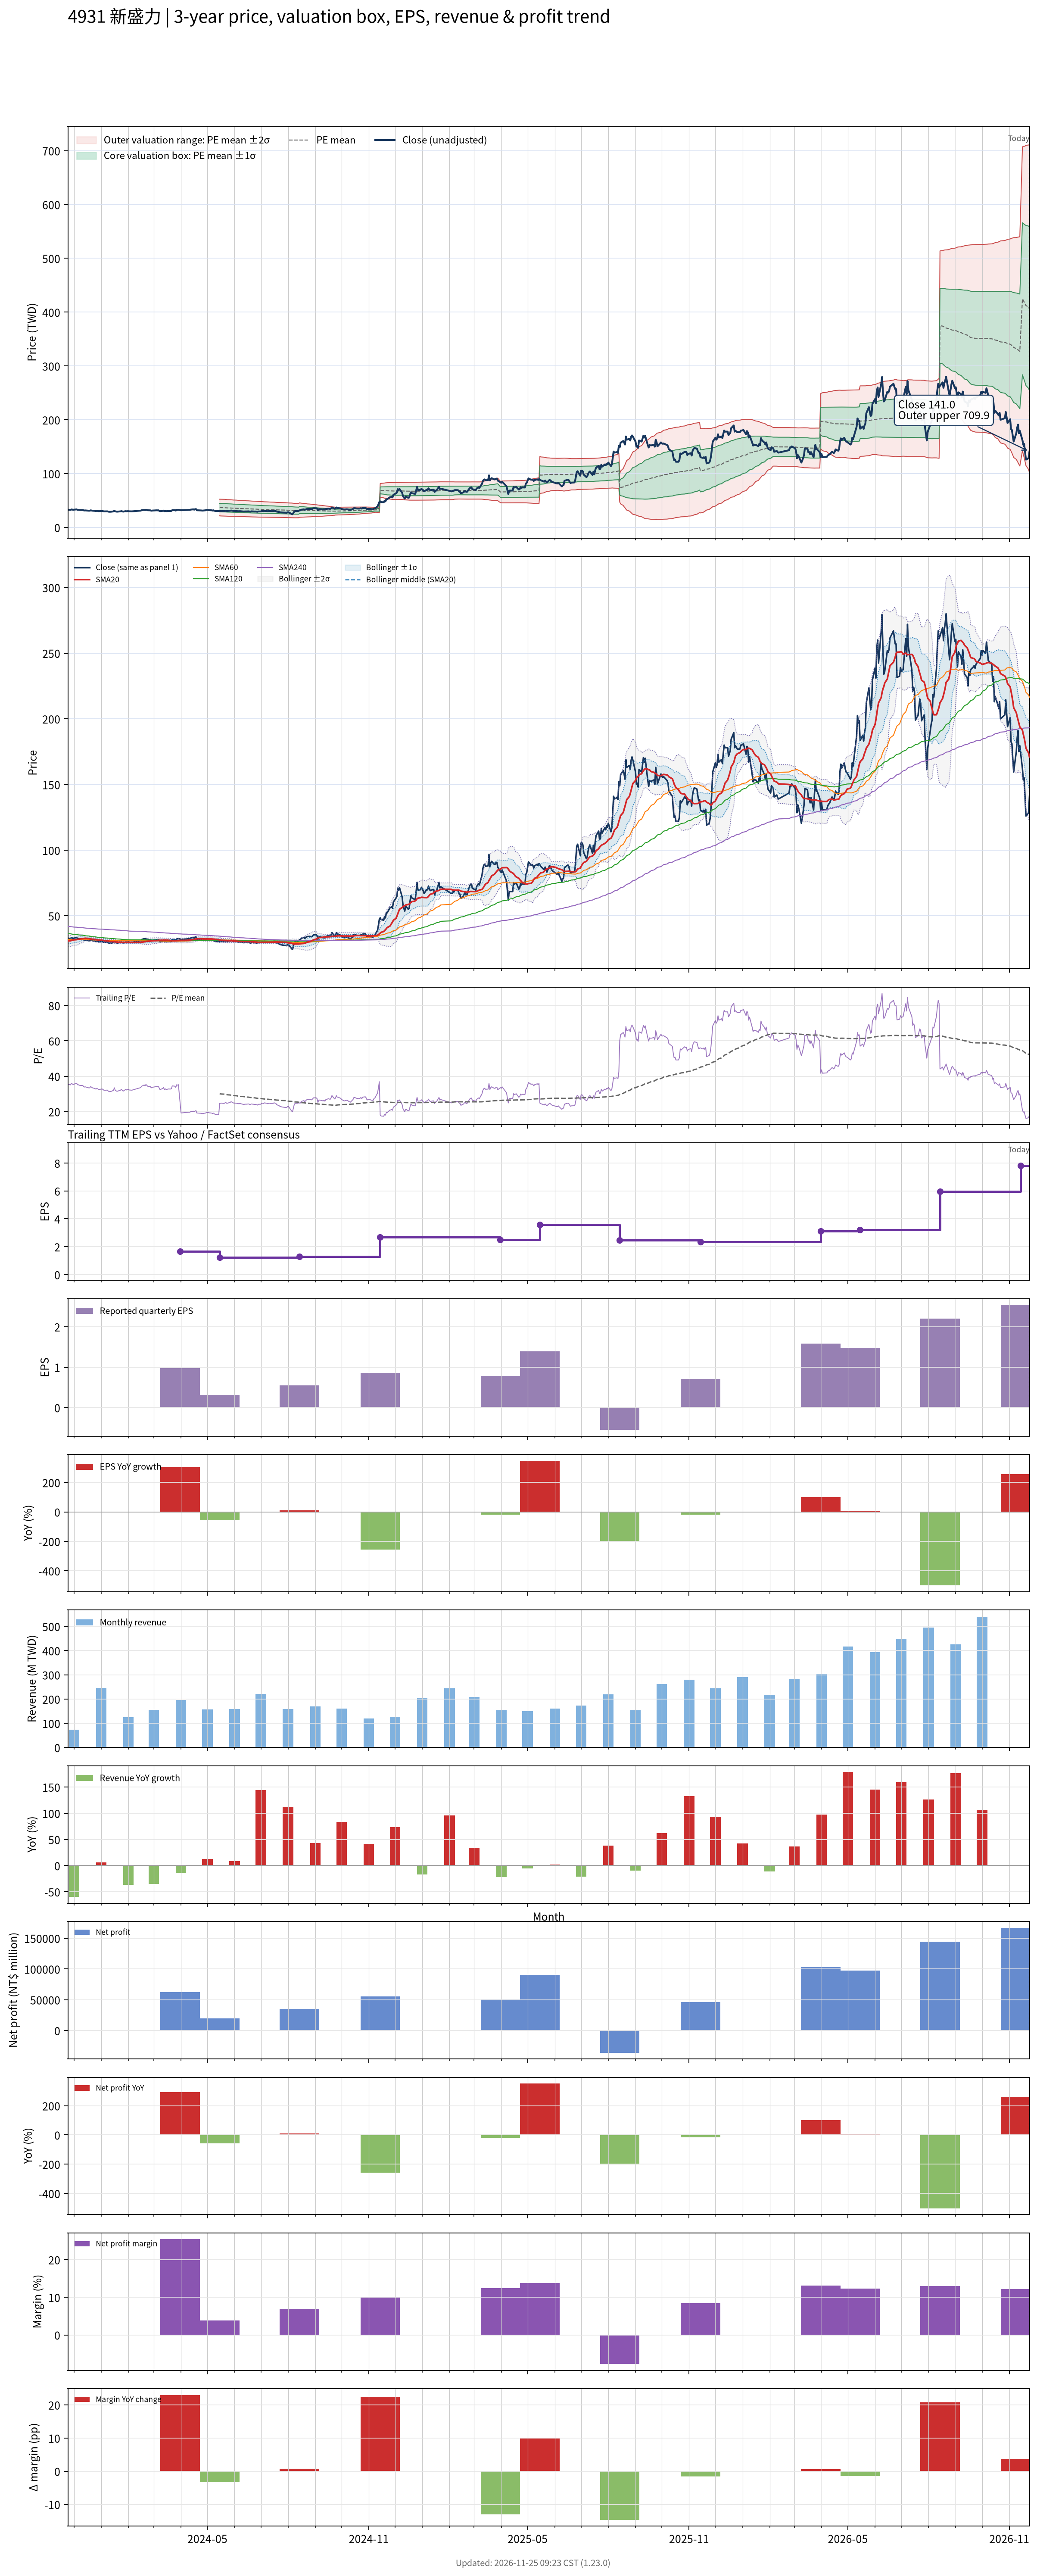

The table this chart was drawn from, first rows:
# chart-version: skill-stock-dynamic-val…
date, close, available_date, period_end, eps, ttm_eps, pe, pe_mean, pe_std, price_m2, price_m1, price_mean, price_p1, price_p2, forward_eps, forward_pe, forward_pe_mean, forward_pe_std, forward_price_m2, forward_price_m1, forward_price_mean, forward_price_p1, forward_price_p2, sma20
2023-11-24, 33, 2023-11-14, 2023-09-30, -0.55, 0.93, 35.48, , , , , , , , , , , , , , , , , 30.89
2023-11-27, 32.65, 2023-11-14, 2023-09-30, -0.55, 0.93, 35.11, , , , , , , , , , , , , , , , , 31
2023-11-28, 33.4, 2023-11-14, 2023-09-30, -0.55, 0.93, 35.91, , , , , , , , , , , , , , , , , 31.22
2023-11-29, 33.15, 2023-11-14, 2023-09-30, -0.55, 0.93, 35.65, , , , , , , , , , , , , , , , , 31.42
2023-11-30, 32.8, 2023-11-14, 2023-09-30, -0.55, 0.93, 35.27, , , , , , , , , , , , , , , , , 31.57
2023-12-01, 33, 2023-11-14, 2023-09-30, -0.55, 0.93, 35.48, , , , , , , , , , , , , , , , , 31.73
2023-12-04, 33.5, 2023-11-14, 2023-09-30, -0.55, 0.93, 36.02, , , , , , , , , , , , , , , , , 31.88
2023-12-05, 32.7, 2023-11-14, 2023-09-30, -0.55, 0.93, 35.16, , , , , , , , , , , , , , , , , 32
2023-12-06, 32.7, 2023-11-14, 2023-09-30, -0.55, 0.93, 35.16, , , , , , , , , , , , , , , , , 32.12
2023-12-07, 32.45, 2023-11-14, 2023-09-30, -0.55, 0.93, 34.89, , , , , , , , , , , , , , , , , 32.27
2023-12-08, 32.35, 2023-11-14, 2023-09-30, -0.55, 0.93, 34.78, , , , , , , , , , , , , , , , , 32.46
2023-12-11, 32.3, 2023-11-14, 2023-09-30, -0.55, 0.93, 34.73, , , , , , , , , , , , , , , , , 32.64
2023-12-12, 31.75, 2023-11-14, 2023-09-30, -0.55, 0.93, 34.14, , , , , , , , , , , , , , , , , 32.77
2023-12-13, 31.5, 2023-11-14, 2023-09-30, -0.55, 0.93, 33.87, , , , , , , , , , , , , , , , , 32.86
2023-12-14, 31.6, 2023-11-14, 2023-09-30, -0.55, 0.93, 33.98, , , , , , , , , , , , , , , , , 32.94
2023-12-15, 31.45, 2023-11-14, 2023-09-30, -0.55, 0.93, 33.82, , , , , , , , , , , , , , , , , 32.85
2023-12-18, 31.05, 2023-11-14, 2023-09-30, -0.55, 0.93, 33.39, , , , , , , , , , , , , , , , , 32.65
2023-12-19, 31.1, 2023-11-14, 2023-09-30, -0.55, 0.93, 33.44, , , , , , , , , , , , , , , , , 32.48
2023-12-20, 31.75, 2023-11-14, 2023-09-30, -0.55, 0.93, 34.14, , , , , , , , , , , , , , , , , 32.38
2023-12-21, 31.4, 2023-11-14, 2023-09-30, -0.55, 0.93, 33.76, , , , , , , , , , , , , , , , , 32.28
2023-12-22, 31.1, 2023-11-14, 2023-09-30, -0.55, 0.93, 33.44, , , , , , , , , , , , , , , , , 32.19
2023-12-25, 30.7, 2023-11-14, 2023-09-30, -0.55, 0.93, 33.01, , , , , , , , , , , , , , , , , 32.09
2023-12-26, 30.4, 2023-11-14, 2023-09-30, -0.55, 0.93, 32.69, , , , , , , , , , , , , , , , , 31.94
2023-12-27, 30.75, 2023-11-14, 2023-09-30, -0.55, 0.93, 33.06, , , , , , , , , , , , , , , , , 31.82
2023-12-28, 30.6, 2023-11-14, 2023-09-30, -0.55, 0.93, 32.9, , , , , , , , , , , , , , , , , 31.71
2023-12-29, 30.15, 2023-11-14, 2023-09-30, -0.55, 0.93, 32.42, , , , , , , , , , , , , , , , , 31.57
2024-01-02, 30.5, 2023-11-14, 2023-09-30, -0.55, 0.93, 32.8, , , , , , , , , , , , , , , , , 31.41
2024-01-03, 30.25, 2023-11-14, 2023-09-30, -0.55, 0.93, 32.53, , , , , , , , , , , , , , , , , 31.29
2024-01-04, 29.85, 2023-11-14, 2023-09-30, -0.55, 0.93, 32.1, , , , , , , , , , , , , , , , , 31.15
2024-01-05, 29.8, 2023-11-14, 2023-09-30, -0.55, 0.93, 32.04, , , , , , , , , , , , , , , , , 31.02
2024-01-08, 29.9, 2023-11-14, 2023-09-30, -0.55, 0.93, 32.15, , , , , , , , , , , , , , , , , 30.89
2024-01-09, 29.4, 2023-11-14, 2023-09-30, -0.55, 0.93, 31.61, , , , , , , , , , , , , , , , , 30.75
2024-01-10, 29.1, 2023-11-14, 2023-09-30, -0.55, 0.93, 31.29, , , , , , , , , , , , , , , , , 30.62
2024-01-11, 29.1, 2023-11-14, 2023-09-30, -0.55, 0.93, 31.29, , , , , , , , , , , , , , , , , 30.5
2024-01-12, 29.15, 2023-11-14, 2023-09-30, -0.55, 0.93, 31.34, , , , , , , , , , , , , , , , , 30.38
2024-01-15, 29.75, 2023-11-14, 2023-09-30, -0.55, 0.93, 31.99, , , , , , , , , , , , , , , , , 30.29
2024-01-16, 31.1, 2023-11-14, 2023-09-30, -0.55, 0.93, 33.44, , , , , , , , , , , , , , , , , 30.29
2024-01-17, 29.8, 2023-11-14, 2023-09-30, -0.55, 0.93, 32.04, , , , , , , , , , , , , , , , , 30.23
2024-01-18, 29.5, 2023-11-14, 2023-09-30, -0.55, 0.93, 31.72, , , , , , , , , , , , , , , , , 30.11
2024-01-19, 29.25, 2023-11-14, 2023-09-30, -0.55, 0.93, 31.45, , , , , , , , , , , , , , , , , 30.01
2024-01-22, 29.7, 2023-11-14, 2023-09-30, -0.55, 0.93, 31.94, , , , , , , , , , , , , , , , , 29.94
2024-01-23, 29.85, 2023-11-14, 2023-09-30, -0.55, 0.93, 32.1, , , , , , , , , , , , , , , , , 29.89
2024-01-24, 30.3, 2023-11-14, 2023-09-30, -0.55, 0.93, 32.58, , , , , , , , , , , , , , , , , 29.89
2024-01-25, 29.8, 2023-11-14, 2023-09-30, -0.55, 0.93, 32.04, , , , , , , , , , , , , , , , , 29.84
2024-01-26, 29.35, 2023-11-14, 2023-09-30, -0.55, 0.93, 31.56, , , , , , , , , , , , , , , , , 29.78
2024-01-29, 30.25, 2023-11-14, 2023-09-30, -0.55, 0.93, 32.53, , , , , , , , , , , , , , , , , 29.79
2024-01-30, 29.95, 2023-11-14, 2023-09-30, -0.55, 0.93, 32.2, , , , , , , , , , , , , , , , , 29.76
2024-01-31, 30.2, 2023-11-14, 2023-09-30, -0.55, 0.93, 32.47, , , , , , , , , , , , , , , , , 29.75
2024-02-01, 30.2, 2023-11-14, 2023-09-30, -0.55, 0.93, 32.47, , , , , , , , , , , , , , , , , 29.77
2024-02-02, 29.95, 2023-11-14, 2023-09-30, -0.55, 0.93, 32.2, , , , , , , , , , , , , , , , , 29.78
2024-02-05, 29.85, 2023-11-14, 2023-09-30, -0.55, 0.93, 32.1, , , , , , , , , , , , , , , , , 29.78
2024-02-15, 31.2, 2023-11-14, 2023-09-30, -0.55, 0.93, 33.55, , , , , , , , , , , , , , , , , 29.87
2024-02-16, 31.9, 2023-11-14, 2023-09-30, -0.55, 0.93, 34.3, , , , , , , , , , , , , , , , , 30.01
2024-02-19, 32.6, 2023-11-14, 2023-09-30, -0.55, 0.93, 35.05, , , , , , , , , , , , , , , , , 30.18
2024-02-20, 32.15, 2023-11-14, 2023-09-30, -0.55, 0.93, 34.57, , , , , , , , , , , , , , , , , 30.33
2024-02-21, 32.85, 2023-11-14, 2023-09-30, -0.55, 0.93, 35.32, , , , , , , , , , , , , , , , , 30.49
2024-02-22, 32.4, 2023-11-14, 2023-09-30, -0.55, 0.93, 34.84, , , , , , , , , , , , , , , , , 30.55
2024-02-23, 31.9, 2023-11-14, 2023-09-30, -0.55, 0.93, 34.3, , , , , , , , , , , , , , , , , 30.66
2024-02-26, 31.75, 2023-11-14, 2023-09-30, -0.55, 0.93, 34.14, , , , , , , , , , , , , , , , , 30.77
... 667 more rows
